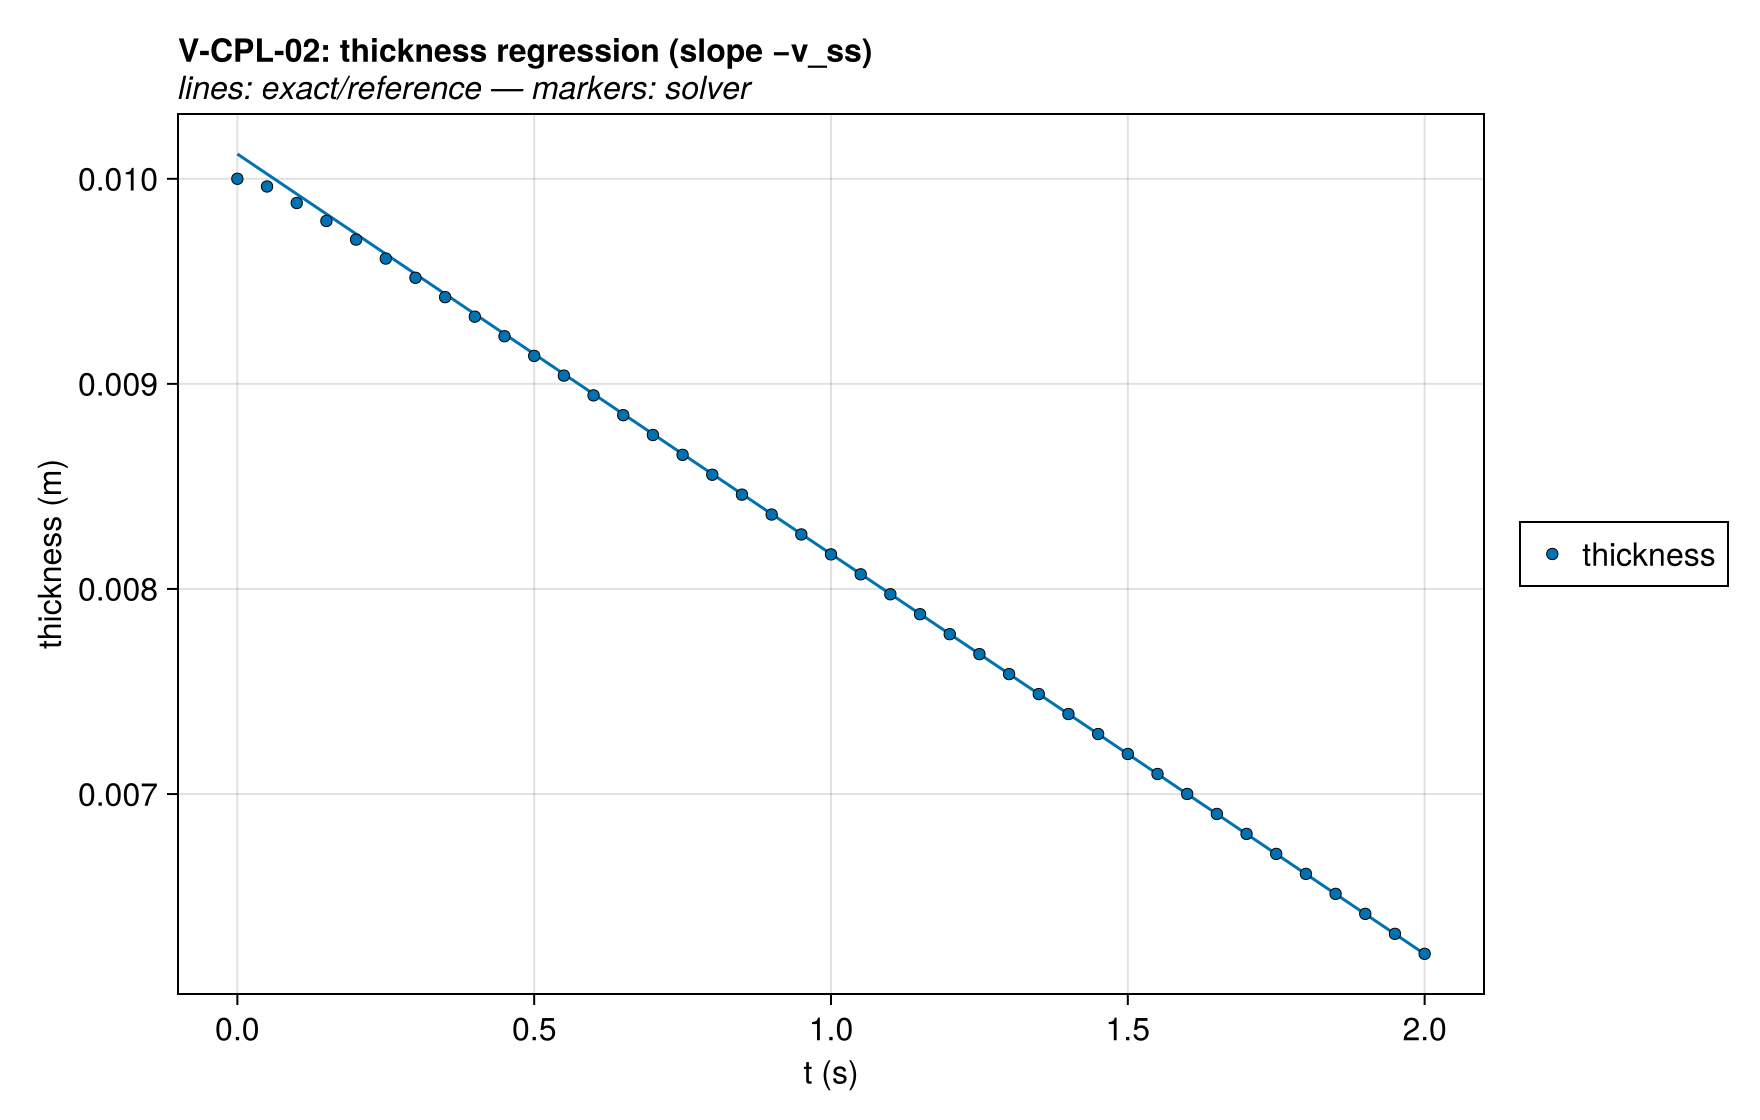

The data file committed next to this chart (first rows):
series, t (s), thickness (m), exact
thickness, 0.0, 0.01, 0.01012
thickness, 0.05, 0.009962, 0.01002
thickness, 0.1, 0.009882, 0.009926
thickness, 0.15, 0.009794, 0.009828
thickness, 0.2, 0.009703, 0.009731
thickness, 0.25, 0.009611, 0.009633
thickness, 0.3, 0.009517, 0.009536
thickness, 0.35, 0.009423, 0.009438
thickness, 0.4, 0.009328, 0.009341
thickness, 0.45, 0.009232, 0.009243
thickness, 0.5, 0.009136, 0.009146
thickness, 0.55, 0.00904, 0.009048
thickness, 0.6, 0.008944, 0.008951
thickness, 0.65, 0.008847, 0.008853
thickness, 0.7, 0.008751, 0.008756
thickness, 0.75, 0.008654, 0.008658
thickness, 0.8, 0.008557, 0.00856
thickness, 0.85, 0.00846, 0.008463
thickness, 0.9, 0.008363, 0.008365
thickness, 0.95, 0.008266, 0.008268
thickness, 1.0, 0.008169, 0.00817
thickness, 1.05, 0.008071, 0.008073
thickness, 1.1, 0.007974, 0.007975
thickness, 1.15, 0.007877, 0.007878
thickness, 1.2, 0.007779, 0.00778
thickness, 1.25, 0.007682, 0.007683
thickness, 1.3, 0.007585, 0.007585
thickness, 1.35, 0.007487, 0.007488
thickness, 1.4, 0.00739, 0.00739
thickness, 1.45, 0.007293, 0.007293
thickness, 1.5, 0.007195, 0.007195
thickness, 1.55, 0.007098, 0.007098
thickness, 1.6, 0.007, 0.007
thickness, 1.65, 0.006903, 0.006903
thickness, 1.7, 0.006806, 0.006805
thickness, 1.75, 0.006708, 0.006708
thickness, 1.8, 0.006611, 0.00661
thickness, 1.85, 0.006513, 0.006513
thickness, 1.9, 0.006416, 0.006415
thickness, 1.95, 0.006318, 0.006318
thickness, 2.0, 0.006221, 0.00622
